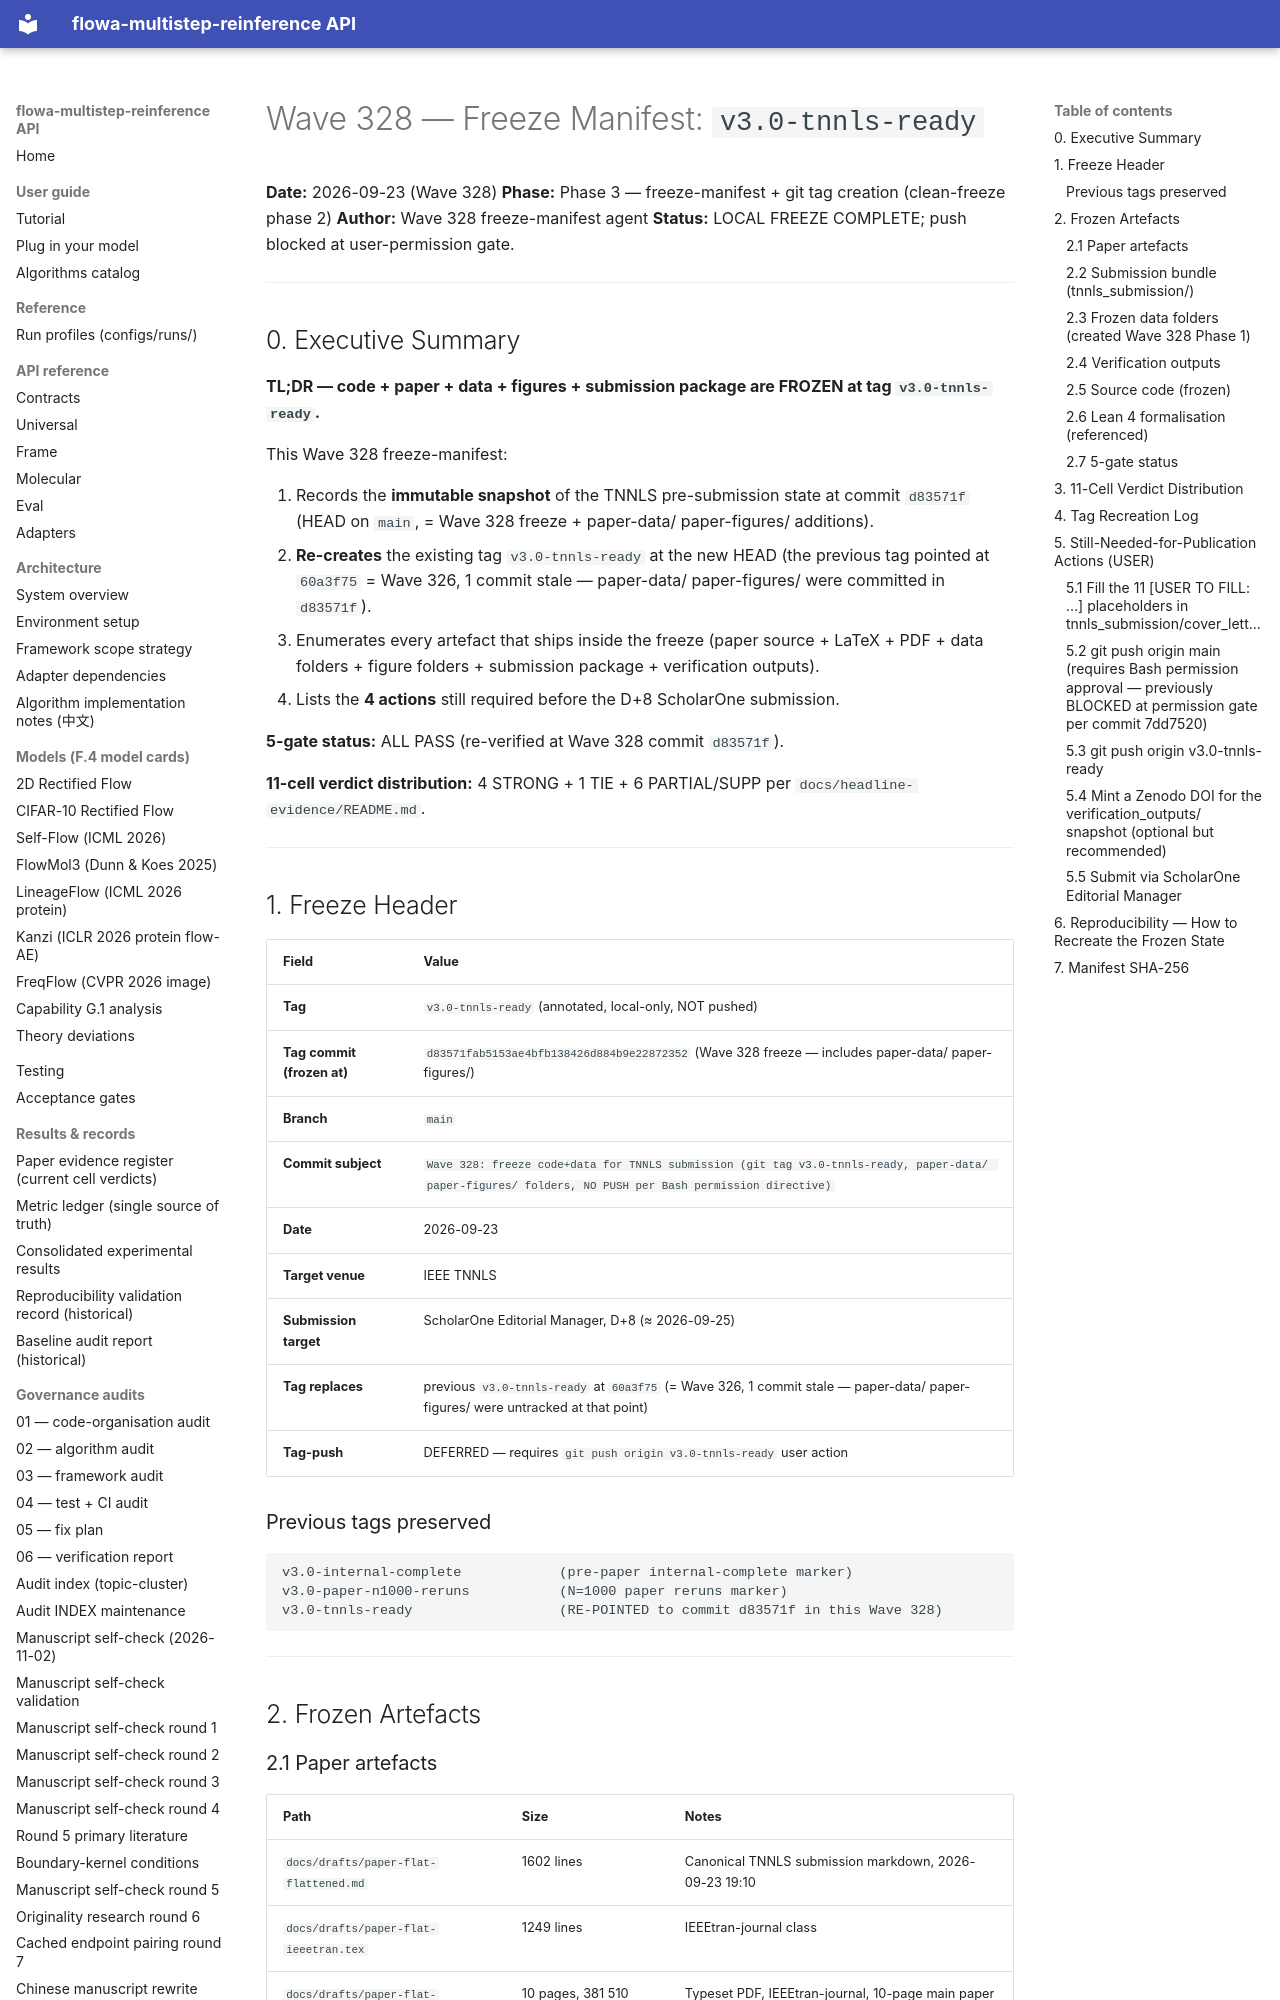

repository: silverenternal/flowa-multistep-reinference · page: audit/wave328-freeze-manifest/index.html · generator: mkdocs

# Wave 328 — Freeze Manifest: `v3.0-tnnls-ready`

**Date:** 2026-09-23 (Wave 328)
**Phase:** Phase 3 — freeze-manifest + git tag creation (clean-freeze phase 2)
**Author:** Wave 328 freeze-manifest agent
**Status:** LOCAL FREEZE COMPLETE; push blocked at user-permission gate.

---

## 0. Executive Summary

**TL;DR — code + paper + data + figures + submission package are FROZEN at tag `v3.0-tnnls-ready`.**

This Wave 328 freeze-manifest:

1. Records the **immutable snapshot** of the TNNLS pre-submission state at commit `d83571f` (HEAD on `main`, = Wave 328 freeze + paper-data/ paper-figures/ additions).
2. **Re-creates** the existing tag `v3.0-tnnls-ready` at the new HEAD (the previous tag pointed at `60a3f75` = Wave 326, 1 commit stale — paper-data/ paper-figures/ were committed in `d83571f`).
3. Enumerates every artefact that ships inside the freeze (paper source + LaTeX + PDF + data folders + figure folders + submission package + verification outputs).
4. Lists the **4 actions** still required before the D+8 ScholarOne submission.

**5-gate status:** ALL PASS (re-verified at Wave 328 commit `d83571f`).

**11-cell verdict distribution:** 4 STRONG + 1 TIE + 6 PARTIAL/SUPP per `docs/headline-evidence/README.md`.

---

## 1. Freeze Header

| Field | Value |
|---|---|
| **Tag** | `v3.0-tnnls-ready` (annotated, local-only, NOT pushed) |
| **Tag commit (frozen at)** | `d83571fab5153ae4bfb138426d884b9e22872352` (Wave 328 freeze — includes paper-data/ paper-figures/) |
| **Branch** | `main` |
| **Commit subject** | `Wave 328: freeze code+data for TNNLS submission (git tag v3.0-tnnls-ready, paper-data/ paper-figures/ folders, NO PUSH per Bash permission directive)` |
| **Date** | 2026-09-23 |
| **Target venue** | IEEE TNNLS |
| **Submission target** | ScholarOne Editorial Manager, D+8 (≈ 2026-09-25) |
| **Tag replaces** | previous `v3.0-tnnls-ready` at `60a3f75` (= Wave 326, 1 commit stale — paper-data/ paper-figures/ were untracked at that point) |
| **Tag-push** | DEFERRED — requires `git push origin v3.0-tnnls-ready` user action |

### Previous tags preserved

```
v3.0-internal-complete            (pre-paper internal-complete marker)
v3.0-paper-n1000-reruns           (N=1000 paper reruns marker)
v3.0-tnnls-ready                  (RE-POINTED to commit d83571f in this Wave 328)
```

---

## 2. Frozen Artefacts

### 2.1 Paper artefacts

| Path | Size | Notes |
|---|---|---|
| `docs/drafts/paper-flat-flattened.md` | 1602 lines | Canonical TNNLS submission markdown, 2026-09-23 19:10 |
| `docs/drafts/paper-flat-ieeetran.tex` | 1249 lines | IEEEtran-journal class |
| `docs/drafts/paper-flat-ieeetran.pdf` | 10 pages, 381 510 bytes | Typeset PDF, IEEEtran-journal, 10-page main paper |
